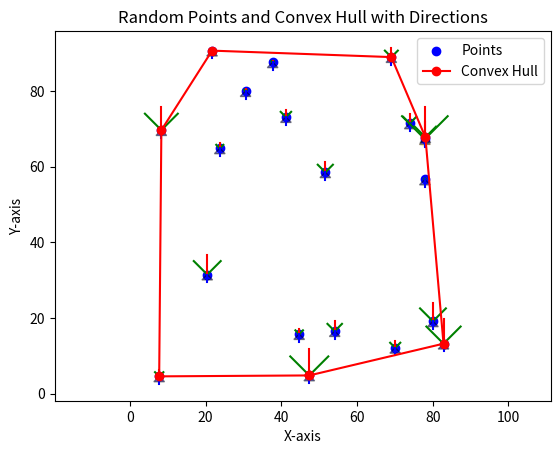

Generate this figure with matplotlib:
import numpy as np
import matplotlib.pyplot as plt

class Point:
    def __init__(self, x, y):
        self.x = x
        self.y = y
        self.alpha = 90 #np.random.uniform(0, 360)  # kierunek w stopniach
        self.beta = 90 #np.random.uniform(0, 90)    # kąt rozwarcia w stopniach
        self.a = np.random.uniform(0, 10)       # długość wektora
        self.b = 2                              # długość przeciwnego wektora

    def __getitem__(self, index):
        if index == 0:
            return self.x
        elif index == 1:
            return self.y
        raise IndexError("Point index out of range")

def orientation(p, q, r):
    val = (q[1] - p[1]) * (r[0] - q[0]) - (q[0] - p[0]) * (r[1] - q[1])
    if val == 0:
        return 0  # collinear
    elif val > 0:
        return 1  # clockwise
    else:
        return 2  # counterclockwise

def dist(p, q):
    return np.sqrt((p[0] - q[0]) ** 2 + (p[1] - q[1]) ** 2)

def angle_to_point(origin, point):
    dx = point[0] - origin[0]
    dy = point[1] - origin[1]
    if dx == 0 and dy == 0:
        return float('inf')
    angle = np.arctan2(dy, dx)
    return angle

def sort_by_angle(points, start):
    angles = [angle_to_point(start, point) for point in points]
    indices = np.argsort(angles)
    sorted_points = [points[i] for i in indices]
    return sorted_points

def graham_scan(points):
    start = min(points, key=lambda p: (p[1], p[0]))

    # Sort points by polar angle with the start point
    sorted_points = sort_by_angle(points, start)

    hull = [sorted_points[0], sorted_points[1]]

    for i in range(2, len(sorted_points)):
        while len(hull) > 1 and orientation(hull[-2], hull[-1], sorted_points[i]) != 2:
            hull.pop()
        hull.append(sorted_points[i])

    return hull

def plot_points_and_hull(points, hull):
    x_coords = [p.x for p in points]
    y_coords = [p.y for p in points]
    plt.scatter(x_coords, y_coords, color='blue', label='Points')
    plt.axis('equal')
    
    # Rysowanie kątów dla każdego punktu
    for point in points:
        alpha_rad = np.radians(point.alpha)
        beta_rad = np.radians(point.beta)
        
        # Obliczanie kątów dla obu ramion
        angle1 = alpha_rad - beta_rad/2
        angle2 = alpha_rad + beta_rad/2
        
        # Rysowanie pierwszego ramienia
        dx1 = np.cos(angle1) * point.a
        dy1 = np.sin(angle1) * point.a
        plt.plot([point.x, point.x + dx1], [point.y, point.y + dy1], color='green')
        
        # Rysowanie drugiego ramienia
        dx2 = np.cos(angle2) * point.a
        dy2 = np.sin(angle2) * point.a
        plt.plot([point.x, point.x + dx2], [point.y, point.y + dy2], color='green')
        
        # Rysowanie dwusiecznej (alpha)
        dx_alpha = np.cos(alpha_rad) * point.a
        dy_alpha = np.sin(alpha_rad) * point.a
        plt.plot([point.x, point.x + dx_alpha], [point.y, point.y + dy_alpha], color='red')
        
        # Rysowanie przeciwnego wektora o długości b
        dx_opposite = -np.cos(alpha_rad) * point.b
        dy_opposite = -np.sin(alpha_rad) * point.b
        tail_end_x = point.x + dx_opposite
        tail_end_y = point.y + dy_opposite
        plt.plot([point.x, tail_end_x], [point.y, tail_end_y], color='blue')
        
        # Rysowanie poprawnego trójkąta prostokątnego w miejscu przeciwnym
        left_angle = alpha_rad + np.pi + beta_rad/2
        right_angle = alpha_rad + np.pi - beta_rad/2

        # Obliczanie punktów końcowych ogona
        tail_end_x = point.x + dx_opposite
        tail_end_y = point.y + dy_opposite

        # Punkty lewego i prawego ramienia
        left_end_x = point.x + np.cos(left_angle) * point.b
        left_end_y = point.y + np.sin(left_angle) * point.b

        right_end_x = point.x + np.cos(right_angle) * point.b
        right_end_y = point.y + np.sin(right_angle) * point.b

        # Tworzenie poprawnego trójkąta prostokątnego
        triangle_x = [point.x, left_end_x, right_end_x]
        triangle_y = [point.y, left_end_y, right_end_y]

        plt.fill(triangle_x, triangle_y, alpha=0.5, fc='blue', ec='black')


    # Rysowanie trójkąta prostokątnego
    triangle_x = [point.x, tail_end_x, right_end_x, left_end_x]
    triangle_y = [point.y, tail_end_y, right_end_y, left_end_y]
    plt.fill(triangle_x, triangle_y, alpha=0.2, fc='yellow', ec='orange')

    # Rysowanie otoczki wypukłej
    hull_with_closure = hull + [hull[0]]
    hull_x = [p.x for p in hull_with_closure]
    hull_y = [p.y for p in hull_with_closure]
    plt.plot(hull_x, hull_y, marker='o', linestyle='-', color='red', label='Convex Hull')
    
    plt.legend()
    plt.title('Random Points and Convex Hull with Directions')
    plt.xlabel('X-axis')
    plt.ylabel('Y-axis')
    plt.show()

def main():
    num_points = 20
    random_coords = np.random.rand(num_points, 2) * 100
    points = [Point(x, y) for x, y in random_coords]
    hull = graham_scan(points)
    plot_points_and_hull(points, hull)

if __name__ == '__main__':
    main()
